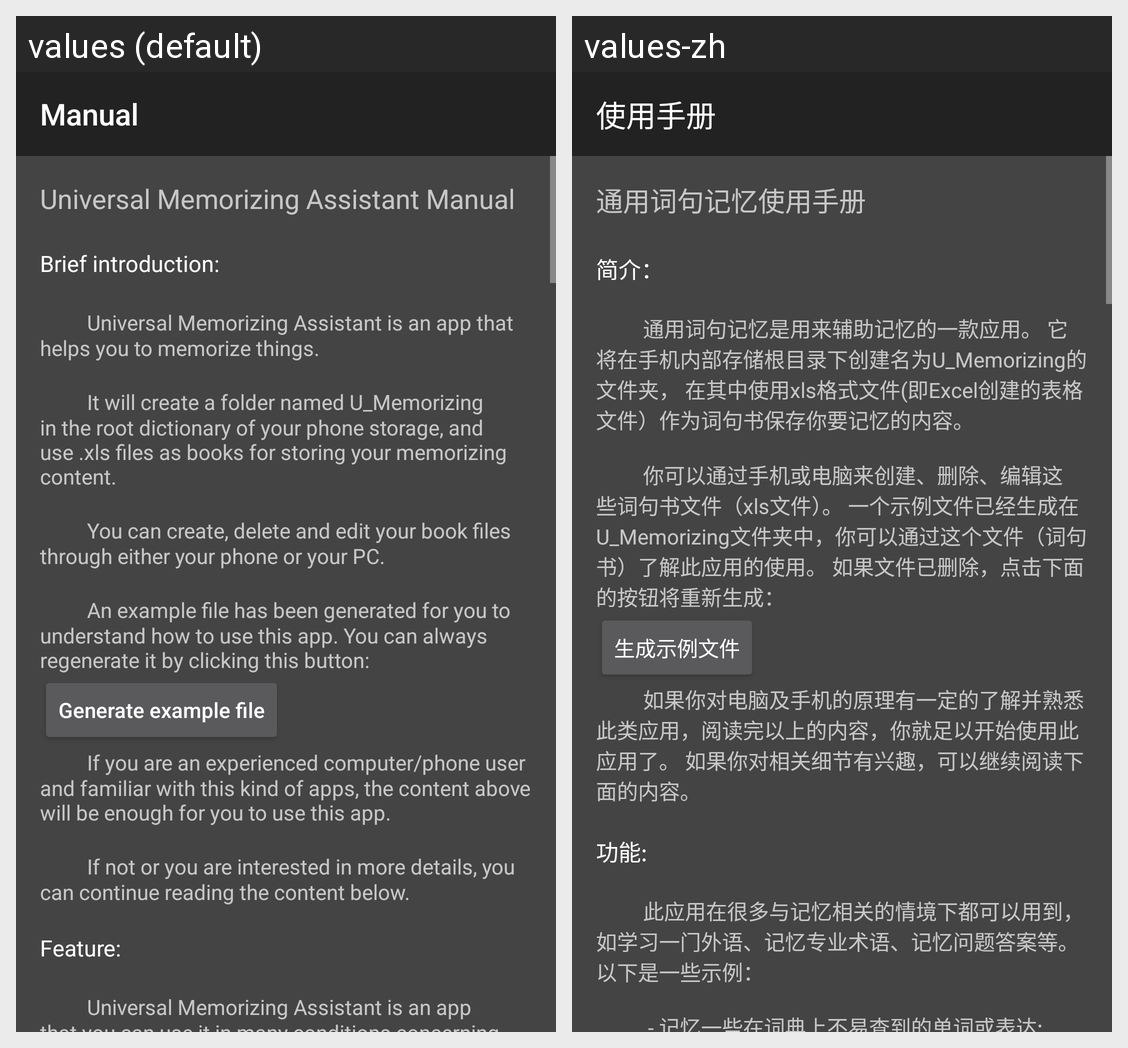

The same Android screen rendered under two of its app's locales, left to right. List the strings drawn on it with the default value and each locale's translation.
Android screen res/layout/activity_manual.xml rendered under 2 locales, left to right: values (default), values-zh. Device: Nexus 5 (rendered at 1080×1920; each locale shown at half size, 540×960, under a caption strip naming it); theme AppTheme.
Strings drawn on this screen, with the default value and each locale's value (text and hints the layout hard-codes, and strings that could not be matched under every locale, appear in the picture but are not listed):

title_Manual
  values: Manual
  values-zh: 使用手册

manual_title
  values: Universal Memorizing Assistant Manual
      
  values-zh: 通用词句记忆使用手册
      

manual_brief_introduction
  values: Brief introduction:
  values-zh: 简介：

manual_text_1
  values: 
      　　 Universal Memorizing Assistant is an app that helps you to memorize things.
      
      　　 It will create a folder named U_Memorizing in the root dictionary of your phone storage, and use .xls files as books for storing your memorizing content.
      
      　　 You can create, delete and edit your book files through either your phone or your PC.
      
      　　 An example file has been generated for you to understand how to use …[clipped]
  values-zh: 
      　　 通用词句记忆是用来辅助记忆的一款应用。 它将在手机内部存储根目录下创建名为U_Memorizing的文件夹， 在其中使用xls格式文件(即Excel创建的表格文件）作为词句书保存你要记忆的内容。
       
      　　 你可以通过手机或电脑来创建、删除、编辑这些词句书文件（xls文件）。 一个示例文件已经生成在U_Memorizing文件夹中，你可以通过这个文件（词句书）了解此应用的使用。 如果文件已删除，点击下面的按钮将重新生成：

button_generate_example
  values: Generate example file
  values-zh: 生成示例文件

manual_text_2
  values: 　　 If you are an experienced computer/phone user and familiar with this kind of apps, the content above will be enough for you to use this app.
      
      　　 If not or you are interested in more details, you can continue reading the content below.
  values-zh: 　　 如果你对电脑及手机的原理有一定的了解并熟悉此类应用，阅读完以上的内容，你就足以开始使用此应用了。 如果你对相关细节有兴趣，可以继续阅读下面的内容。

manual_feature
  values: 
      Feature:
  values-zh: 
      功能:

manual_text_3
  values: 
      　　 Universal Memorizing Assistant is an app that you can use it in many conditions concerning memorizing, like learning a second language, memorizing answers to questions and so on. 
      
      　　 Here is some of its usage:
      
       　　 - Memorizing words that are not likely to find in a dictionary:
      
  values-zh: 
      　　 此应用在很多与记忆相关的情境下都可以用到，如学习一门外语、记忆专业术语、记忆问题答案等。以下是一些示例：
      
       　　 - 记忆一些在词典上不易查到的单词或表达:
